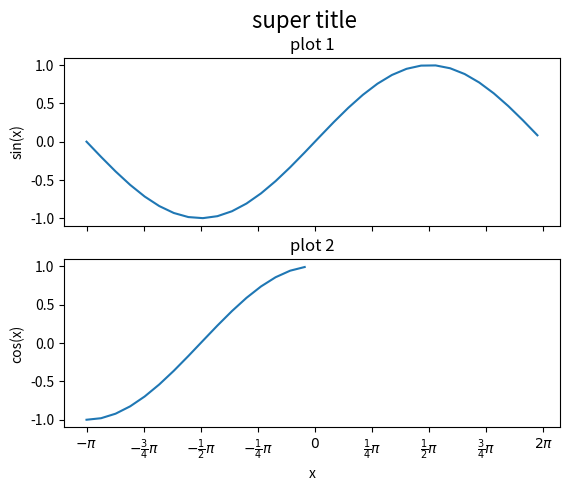

The script that saved this image:
import numpy as np
from matplotlib import pyplot as plt

# Create some data
x1 = np.arange(-np.pi, np.pi, 0.2)
y1 = np.sin(x1)
x2 = np.arange(-np.pi, 0, 0.2)
y2 = np.cos(x2)

# Initiate a figure
# A figure with two subplots 
f, axarr = plt.subplots(2, sharex=True)
# subplots are stored in an array
line = axarr[0].plot(x1, y1)
axarr[0].set_title('plot 1')
axarr[1].plot(x2, y2)
axarr[1].set_title('plot 2')
f.suptitle('super title', fontsize=16)

# Axis label
axarr[1].set_xlabel('x')
axarr[0].set_ylabel('sin(x)')
axarr[1].set_ylabel('cos(x)')

# Axis ticks and tick labels
xticks = axarr[1].get_xticks()
print(xticks)
new_ticks = np.arange(-np.pi, np.pi + 0.1, 0.25 * np.pi)
new_labels = [r"$-\pi$", r"$-\frac{3}{4}\pi$",
            r"$-\frac{1}{2}\pi$", r"$-\frac{1}{4}\pi$",
            "$0$", r"$\frac{1}{4}\pi$",
            r"$\frac{1}{2}\pi$", r"$\frac{3}{4}\pi$",
            r"$2\pi$"]
axarr[1].set_xticks(new_ticks)
axarr[1].set_xticklabels(new_labels)

plt.show()
